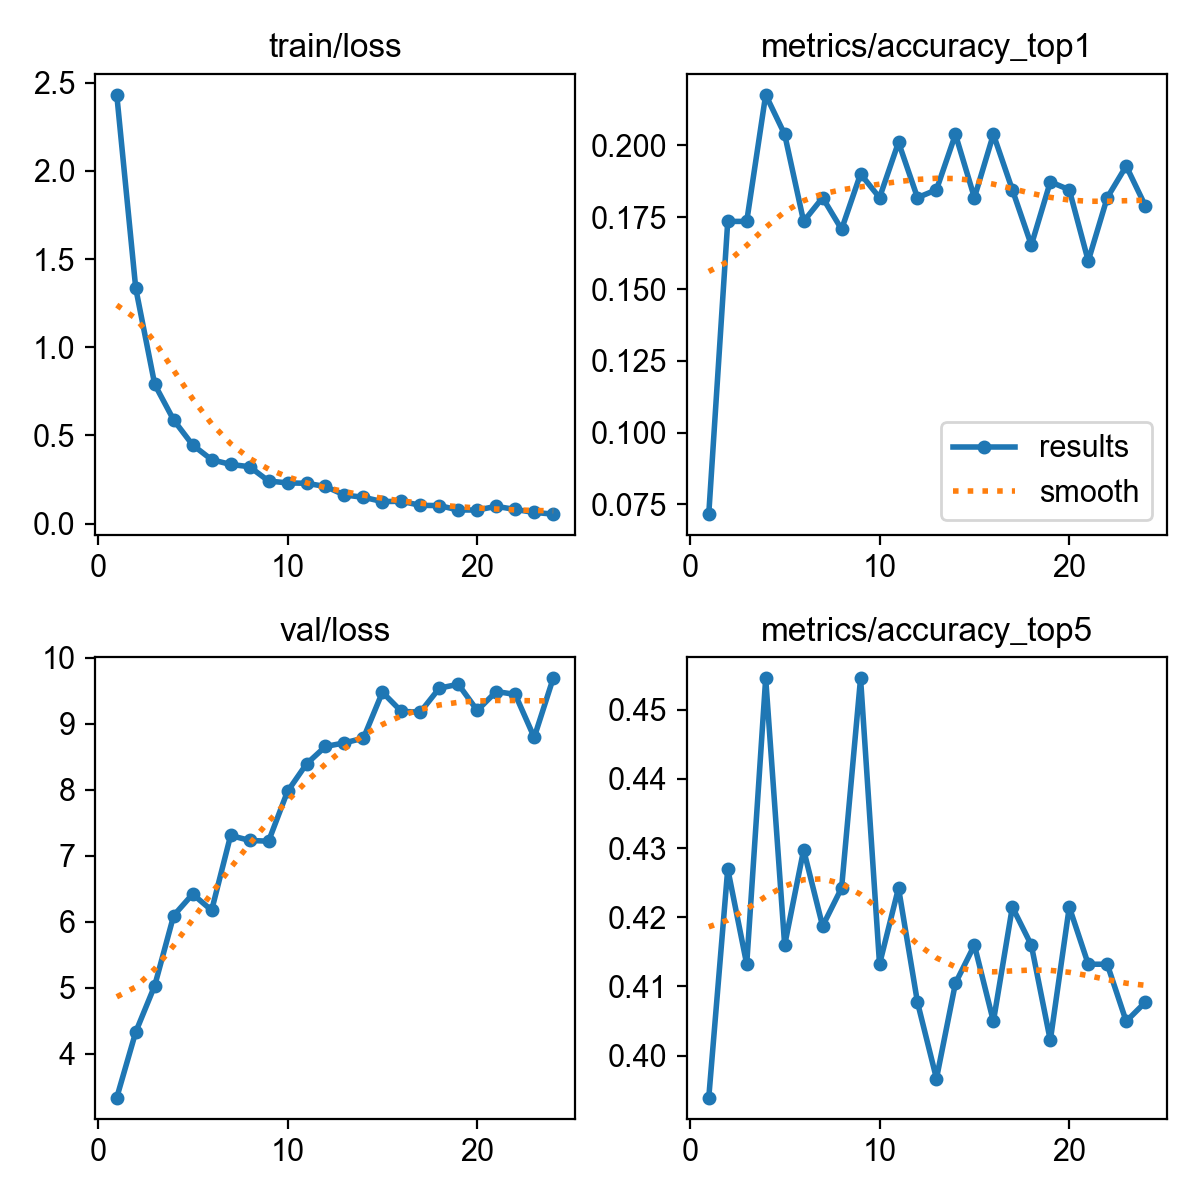

Source data for this figure (header and first rows):
epoch, time, train/loss, metrics/accuracy_top1, metrics/accuracy_top5, val/loss, lr/pg0, lr/pg1, lr/pg2
1, 8.049, 2.431, 0.07163, 0.3939, 3.337, 0.0001632, 0.0001632, 0.0001632
2, 14.35, 1.334, 0.1736, 0.427, 4.33, 0.0003233, 0.0003233, 0.0003233
3, 19.87, 0.789, 0.1736, 0.4132, 5.032, 0.0004769, 0.0004769, 0.0004769
4, 25.42, 0.587, 0.2176, 0.4546, 6.094, 0.0004703, 0.0004703, 0.0004703
5, 30.89, 0.4455, 0.2039, 0.416, 6.419, 0.0004604, 0.0004604, 0.0004604
6, 36.38, 0.3621, 0.1736, 0.4298, 6.173, 0.0004505, 0.0004505, 0.0004505
7, 41.88, 0.3353, 0.1818, 0.4187, 7.307, 0.0004406, 0.0004406, 0.0004406
8, 47.45, 0.3223, 0.1708, 0.4242, 7.232, 0.0004307, 0.0004307, 0.0004307
9, 52.96, 0.2412, 0.1901, 0.4546, 7.22, 0.0004208, 0.0004208, 0.0004208
10, 58.55, 0.2305, 0.1818, 0.4132, 7.975, 0.0004109, 0.0004109, 0.0004109
11, 64.26, 0.2284, 0.2011, 0.4242, 8.391, 0.000401, 0.000401, 0.000401
12, 69.95, 0.2103, 0.1818, 0.4077, 8.655, 0.0003911, 0.0003911, 0.0003911
13, 75.77, 0.1618, 0.1846, 0.3967, 8.71, 0.0003812, 0.0003812, 0.0003812
14, 81.48, 0.1491, 0.2039, 0.4105, 8.781, 0.0003713, 0.0003713, 0.0003713
15, 87.24, 0.1246, 0.1818, 0.416, 9.478, 0.0003614, 0.0003614, 0.0003614
16, 92.93, 0.1263, 0.2039, 0.405, 9.186, 0.0003515, 0.0003515, 0.0003515
17, 98.72, 0.1034, 0.1846, 0.4215, 9.176, 0.0003416, 0.0003416, 0.0003416
18, 104.4, 0.1018, 0.1653, 0.416, 9.539, 0.0003317, 0.0003317, 0.0003317
19, 110.1, 0.07696, 0.1873, 0.4022, 9.598, 0.0003218, 0.0003218, 0.0003218
20, 115.9, 0.07676, 0.1846, 0.4215, 9.201, 0.0003119, 0.0003119, 0.0003119
21, 121.7, 0.09757, 0.1598, 0.4132, 9.488, 0.000302, 0.000302, 0.000302
22, 127.6, 0.07997, 0.1818, 0.4132, 9.444, 0.0002921, 0.0002921, 0.0002921
23, 133.4, 0.06305, 0.1928, 0.405, 8.793, 0.0002822, 0.0002822, 0.0002822
24, 139.3, 0.05371, 0.1791, 0.4077, 9.688, 0.0002723, 0.0002723, 0.0002723
